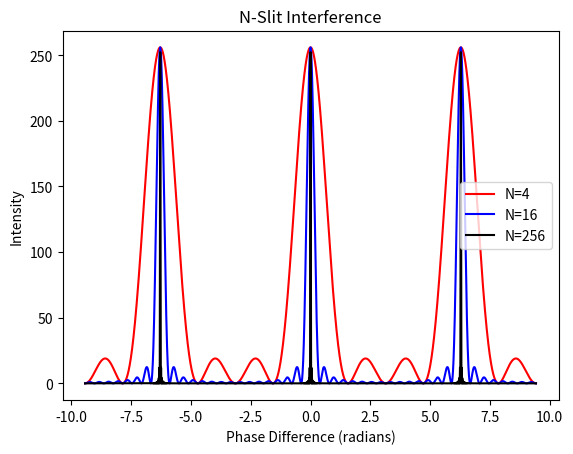

Generate this figure with matplotlib:
import numpy as np
import matplotlib.pyplot as plt

# Set the range of phase differences to consider
delta_range = np.linspace(-3*np.pi, 3*np.pi, 100000)

# Set the intensity of each individual source
I_0 = 1

# Calculate the intensity for N=4 sources
N = 4
intensity_4 = 16 * (np.sin(N*delta_range/2) / (np.sin(delta_range/2) + 1e-9))**2

# Calculate the intensity for N=16 sources
N = 16
intensity_16 = I_0 * (np.sin(N*delta_range/2) / (np.sin(delta_range/2) + 1e-9))**2

# Calculate the intensity for N=256 sources
N = 256
intensity_256 = 0.00385 * (np.sin(N*delta_range/2) / (np.sin(delta_range/2) + 1e-9))**2

# Set up the plot
plt.plot(delta_range, intensity_4, color='red', label='N=4')
plt.plot(delta_range, intensity_16, color='blue', label='N=16')
plt.plot(delta_range, intensity_256, color='black', label='N=256')
plt.xlabel('Phase Difference (radians)')
plt.ylabel('Intensity')
plt.title('N-Slit Interference')
plt.legend()

# Show the plot
plt.show()
